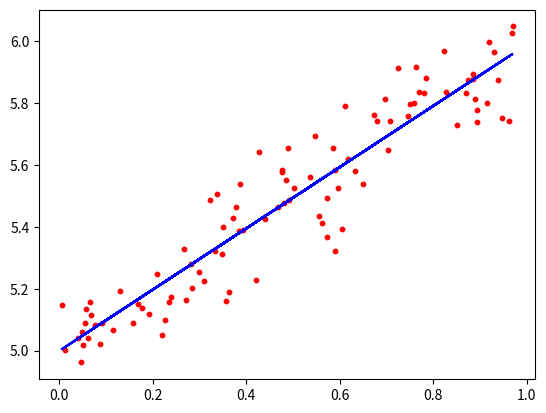

Write Python code to recreate this figure.
import numpy as np
from matplotlib import pyplot as plt

# load data
N = 100
X = np.random.rand(N, 1)
Y = X + np.random.normal(0, 0.1, (N, 1)) + 5

X = np.append(X, np.ones((N, 1)), 1) # for bias
# print(X)

# adaline
w = np.matmul(np.matmul(np.linalg.inv(np.matmul(X.T, X)) , X.T) , Y)

# show result
Y_hat = np.matmul(X, w)
plt.scatter(X[:, 0], Y, c='red', s=10)
plt.plot(X[:, 0], Y_hat, c='blue')
plt.show()